Photos from the image-classification dataset "dataset" in the GitHub repository twelcone/CS232_FinalProject. Its 6 classes are: bladder, breast, eye, liver, lung, pelvis.

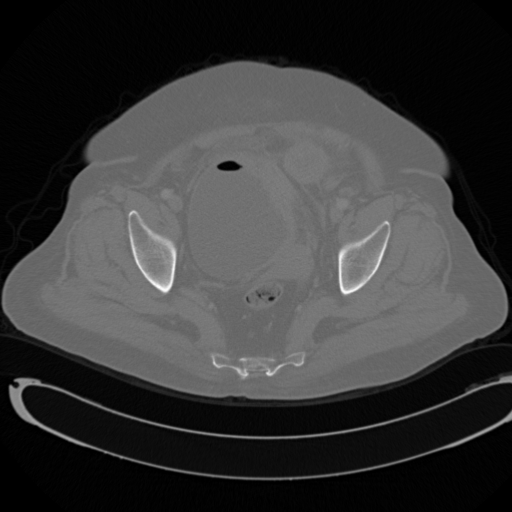
Label: pelvis

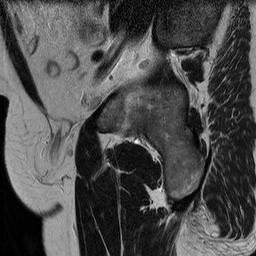
Label: bladder

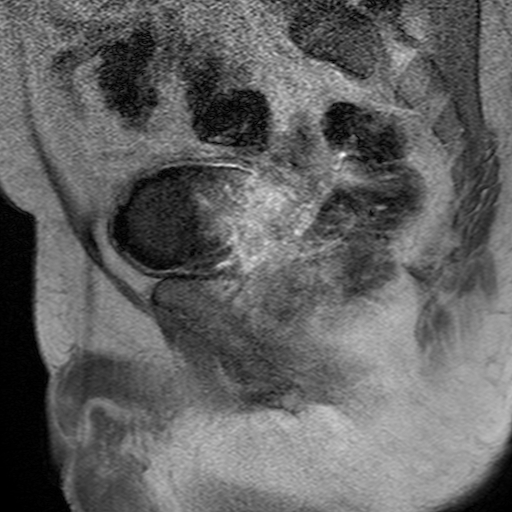
Label: bladder

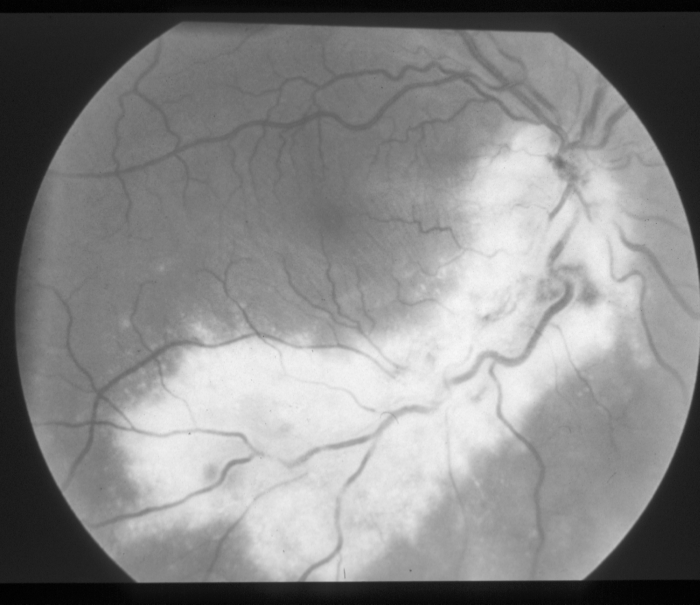
Label: eye

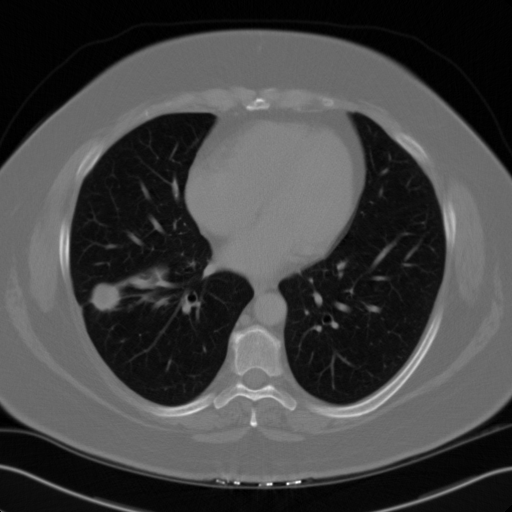
Label: lung

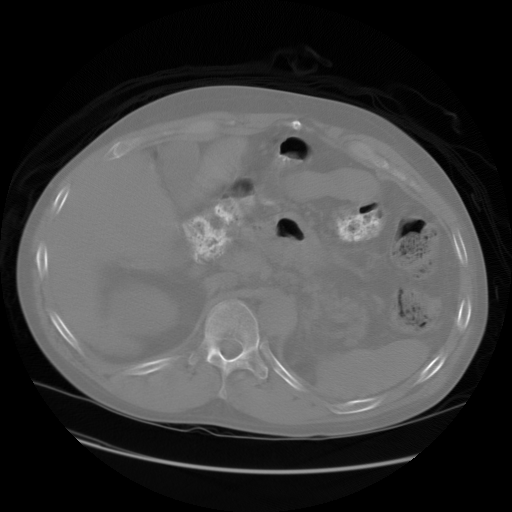
Label: liver
